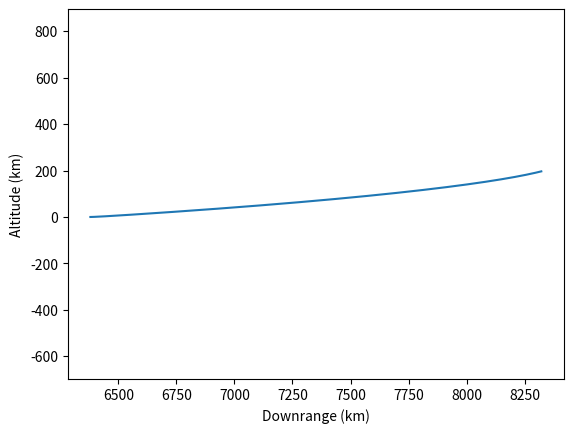
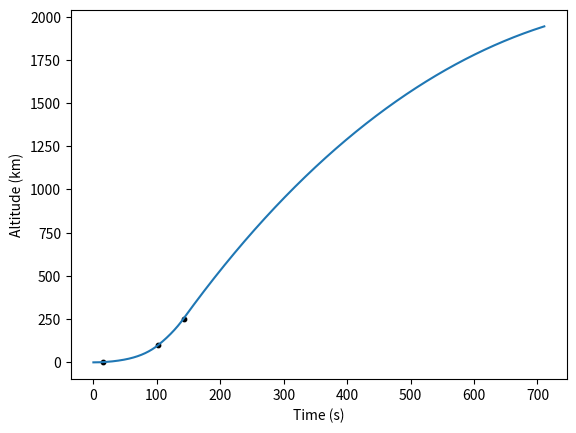
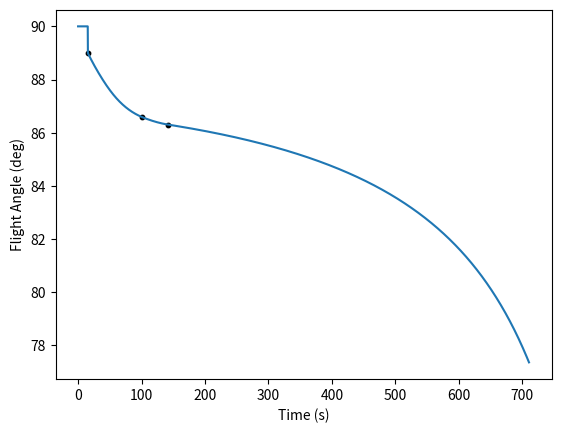
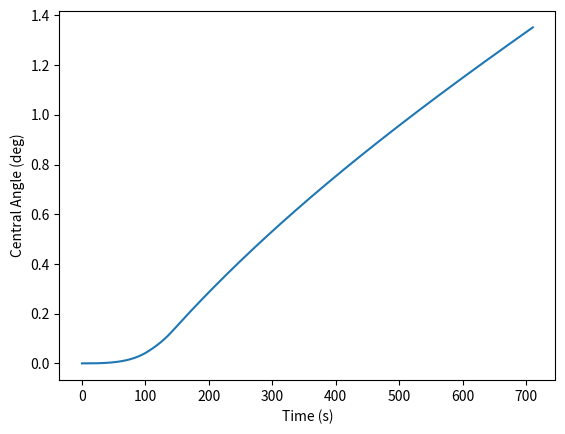
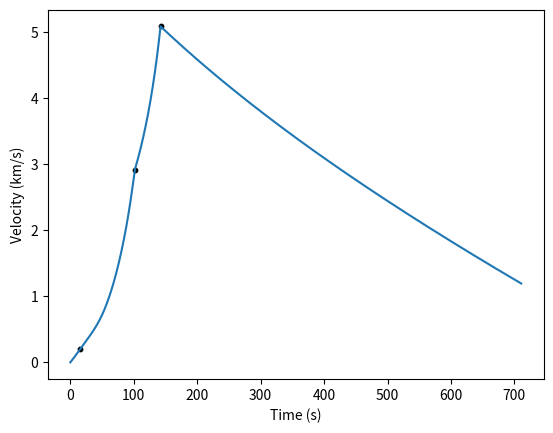

Here is the Python script that generated these plots, in order:
# -*- coding: utf-8 -*-
"""
Created on Fri Nov  2 16:57:53 2018

@author: JL
"""

import numpy as np
from scipy.integrate import odeint
import matplotlib.pyplot as plt

def thrust_current(alt,thrust_design):
    
    thrust = thrust_design
    
    return thrust

def drag_current(V, Cd, d, rocket_diameter):

    Area = rocket_diameter**2*np.pi
    rho_curr = density_calc(d)
    drag = 0.5 * rho_curr * V * V * Cd * Area
#    print(V)
    return drag


def density_calc(h):

    Temporary_rho = np.array([
        0.00000, 1.22500, 0.100000, 1.21328, 0.200000, 1.20165, 0.300000,
        1.19011, 0.400000, 1.17864, 0.500000, 1.16727, 0.600000, 1.15598,
        0.700000, 1.14477, 0.800000, 1.13364, 0.900000, 1.12260, 1.00000,
        1.11164, 1.10000, 1.10077, 1.20000, 1.08997, 1.30000, 1.07925, 1.40000,
        1.06862, 1.50000, 1.05807, 1.60000, 1.04759, 1.70000, 1.03720, 1.80000,
        1.02688, 1.90000, 1.01665, 2.00000, 1.00649, 2.10000, 0.996410,
        2.20000, 0.986407, 2.30000, 0.976481, 2.40000, 0.966632, 2.50000,
        0.956859, 2.60000, 0.947162, 2.70000, 0.937540, 2.80000, 0.927993,
        2.90000, 0.918520, 3.00000, 0.909122, 3.10000, 0.899798, 3.20000,
        0.890546, 3.30000, 0.881368, 3.40000, 0.872262, 3.50000, 0.863229,
        3.60000, 0.854267, 3.70000, 0.845377, 3.80000, 0.836557, 3.90000,
        0.827808, 4.00000, 0.819129, 4.10000, 0.810520, 4.20000, 0.801981,
        4.30000, 0.793510, 4.40000, 0.785108, 4.50000, 0.776775, 4.60000,
        0.768509, 4.70000, 0.760310, 4.80000, 0.752179, 4.90000, 0.744114,
        5.00000, 0.736116, 6.00000, 0.659697, 7.00000, 0.589501, 8.00000,
        0.525168, 9.00000, 0.466348, 10.0000, 0.412707, 11.0000, 0.363918,
        12.0000, 0.310828, 13.0000, 0.265483, 14.0000, 0.226753, 15.0000,
        0.193674, 16.0000, 0.165420, 17.0000, 0.141288, 18.0000, 0.120676,
        19.0000, 0.103071, 20.0000, 0.0880349, 21.0000, 0.0748737, 22.0000,
        0.0637273, 23.0000, 0.0542803, 24.0000, 0.0462674, 25.0000, 0.0394658,
        26.0000, 0.0336882, 27.0000, 0.0287769, 28.0000, 0.0245988, 29.0000,
        0.0210420, 30.0000, 0.0180119, 31.0000, 0.0154288, 32.0000, 0.0132250,
        33.0000, 0.0112620, 34.0000, 0.00960889, 35.0000, 0.00821392, 36.0000,
        0.00703441, 37.0000, 0.00603513, 38.0000, 0.00518691, 39.0000,
        0.00446557, 40.0000, 0.00385101, 45.0000, 0.00188129, 50.0000,
        0.000977525, 55.0000, 0.000536684, 60.0000, 0.000288321, 65.0000,
        0.000149342, 70.0000, 0.0000742430, 80.0000, 0.0000157005, 90, 0, 100,
        0, 110, 0
    ])

    alt = Temporary_rho[0::2] * 10**3
    density = Temporary_rho[1::2]

    rho_curr = np.interp(h, alt, density)

    return rho_curr

def model_burn(variables,t,G,M_e,R_e,m_dot,thrust_design,rocket_diam,Cd):
    
    v,phi,r,theta,m = variables
    
    R_current = r
    altitude = R_current - R_e
    T = thrust_current(altitude,thrust_design)
    D = drag_current(v,Cd,altitude,rocket_diam)
    
    v_prime = (T - D)/m - (G*M_e/R_current**2)*np.sin(phi)
    phi_prime = -1/v*(G*M_e/R_current**2)*np.cos(phi) + v*np.cos(phi)/R_current
    r_prime = v*np.sin(phi)
    theta_prime = v/R_current*np.cos(phi)
    m_prime = -m_dot
    
    return v_prime, phi_prime, r_prime, theta_prime, m_prime
    
    
def set_variables():
    
    g = 9.81
    G = 6.673e-11
    M_e = 5.98e24
    R_e = 6.38e6
    t_steps = 1000

if __name__ == "__main__":
    
    plt.close('all')
    
    g = 9.81
    G = 6.673e-11
    M_e = 5.98e24
    R_e = 6.38e6
    t_steps = 1000
    
    Isp_design = 300
    thrust_design = 50000
    rocket_diam = 0.5
    Cd = 0.2
    m_dry = 500
    stage_m_dry = np.array([m_dry,m_dry*0.1])
    stage_m_dot = np.array([1,0.1])*thrust_design/(Isp_design*g)
    
    event_alt = 1500
    GT_angle = 89*np.pi/180
    
    target_altitude = 300e3
    
    orbital_vel = np.sqrt(G*M_e/(R_e+target_altitude))
    delta_vee_drag = 0
    delta_vee_gravity = 0
    
    delta_vee_req = orbital_vel + delta_vee_gravity + delta_vee_drag
    delta_vee_stage = np.array([delta_vee_req*3/5,delta_vee_req*2/5])
    mass_ratio = np.exp(delta_vee_stage/(Isp_design*g))/1.2
    
    stage_m_prop_2 = (mass_ratio[1]-1)*(stage_m_dry[1])
    stage_m_init_2 = stage_m_prop_2 + stage_m_dry[1]
    stage_m_prop_1 = (mass_ratio[0]-1)*(stage_m_init_2 + (stage_m_dry[0]-stage_m_dry[1]))
    stage_m_init_1 = stage_m_prop_1 + stage_m_dry[0] - stage_m_dry[1] + stage_m_init_2
    
    stage_m_init = np.array([stage_m_init_1,stage_m_init_2])
    stage_m_prop = np.array([stage_m_prop_1,stage_m_prop_2])
     
    t_burn = stage_m_prop / stage_m_dot
    
    t1 = np.linspace(0,t_burn[0]/2,t_steps)
    init_conds = [1, np.pi/2, R_e, 0, stage_m_init[0]]
    trajectory1 = odeint(model_burn, init_conds, t1, args=(G,M_e,R_e,stage_m_dot[0],thrust_design,rocket_diam,Cd))
    
    [v,phi,r,theta,m] = np.transpose(trajectory1)
    
    x = r*np.cos(theta)
    y = r*np.sin(theta)
    
    ind = np.where(np.abs(r-event_alt-R_e) == np.min(np.abs(r-event_alt-R_e)))[0][0]
    
    event_conds = [v[ind],GT_angle,r[ind],theta[ind],m[ind]]
    t_event = t1[ind]
    t2 = np.linspace(t_event,t_burn[0],t_steps)
    
    trajectory2 = odeint(model_burn, event_conds, t2, args=(G,M_e,R_e,stage_m_dot[0],thrust_design,rocket_diam,Cd))
    
    [v,phi,r,theta,m] = np.concatenate((np.transpose(trajectory1[:ind,:]),np.transpose(trajectory2)),axis = 1)
    
    x = r*np.cos(theta)
    y = r*np.sin(theta)
    
    second_stage_conds = [v[-1],phi[-1],r[-1],theta[-1],stage_m_init[1]]
    t3 = np.linspace(t_burn[0],t_burn[0] + t_burn[1],t_steps)
    
    trajectory3 = odeint(model_burn, second_stage_conds, t3, args=(G,M_e,R_e,stage_m_dot[1],stage_m_dot[1]*Isp_design*g,rocket_diam,Cd))
    
    [v,phi,r,theta,m] = np.concatenate((np.transpose(trajectory1[:ind,:]),np.transpose(trajectory2),np.transpose(trajectory3)),axis = 1)
    
    x = r*np.cos(theta)
    y = r*np.sin(theta)
    
    coast_conds = [v[-1],phi[-1],r[-1],theta[-1],m[-1]]
    t4 = np.linspace(t_burn[0] + t_burn[1],(t_burn[0] + t_burn[1])*5,t_steps)
    
    trajectory4 = odeint(model_burn, coast_conds, t4, args=(G,M_e,R_e,0,0,rocket_diam,Cd))
    
    [v,phi,r,theta,m] = np.concatenate((np.transpose(trajectory1[:ind-1,:]),np.transpose(trajectory2[:-1]),np.transpose(trajectory3[:-1]),np.transpose(trajectory4)),axis = 1)
    
    x = r*np.cos(theta)
    y = r*np.sin(theta)
    
    t = np.concatenate((t1[:ind-1],t2[:-1],t3[:-1],t4))
    
    plt.figure()
    plt.plot(x/1000,(y)/1000)
    plt.axis('equal')
    plt.xlabel('Downrange (km)')
    plt.ylabel('Altitude (km)')
    
    altitudes = r-R_e
    
    p1 = ind
    p2 = ind + t_steps - 2
    p3 = ind + 2*t_steps - 3
    
    plt.figure()
    plt.plot(t,altitudes/1000)
    plt.scatter(np.array([t[p1],t[p2],t[p3]]),np.array([altitudes[p1],altitudes[p2],altitudes[p3]])/1000,10,'k')
    plt.xlabel('Time (s)')
    plt.ylabel('Altitude (km)')
    
    plt.figure()
    plt.plot(t,phi*180/np.pi)
    plt.scatter(np.array([t[p1],t[p2],t[p3]]),np.array([phi[p1],phi[p2],phi[p3]])*180/np.pi,10,'k')
    plt.xlabel('Time (s)')
    plt.ylabel('Flight Angle (deg)')
    
    plt.figure()
    plt.plot(t,theta*180/np.pi)
    plt.xlabel('Time (s)')
    plt.ylabel('Central Angle (deg)')
    
    plt.figure()
    plt.plot(t,v/1000)
    plt.scatter(np.array([t[p1],t[p2],t[p3]]),np.array([v[p1],v[p2],v[p3]])/1000,10,'k')
    plt.xlabel('Time (s)')
    plt.ylabel('Velocity (km/s)')
    
    
    
    print('Initial Acceleration = {}g,{}g'.format((stage_m_dot[0]*Isp_design*g/(g*stage_m_init[0])-1),(stage_m_dot[1]*Isp_design*g/(g*stage_m_init[1])-1)))
    print('Final Angle = {}'.format(phi[p2*2]*180/np.pi))
    print('Final Position Tangent = {}'.format(np.arctan2(y,x)[-1]-np.pi/2))
    print('Final Altitude = {}'.format((np.sqrt(x**2 + y**2)-R_e)[-1]))
    print('Final Velocity = {}'.format(v[-1]))
    

